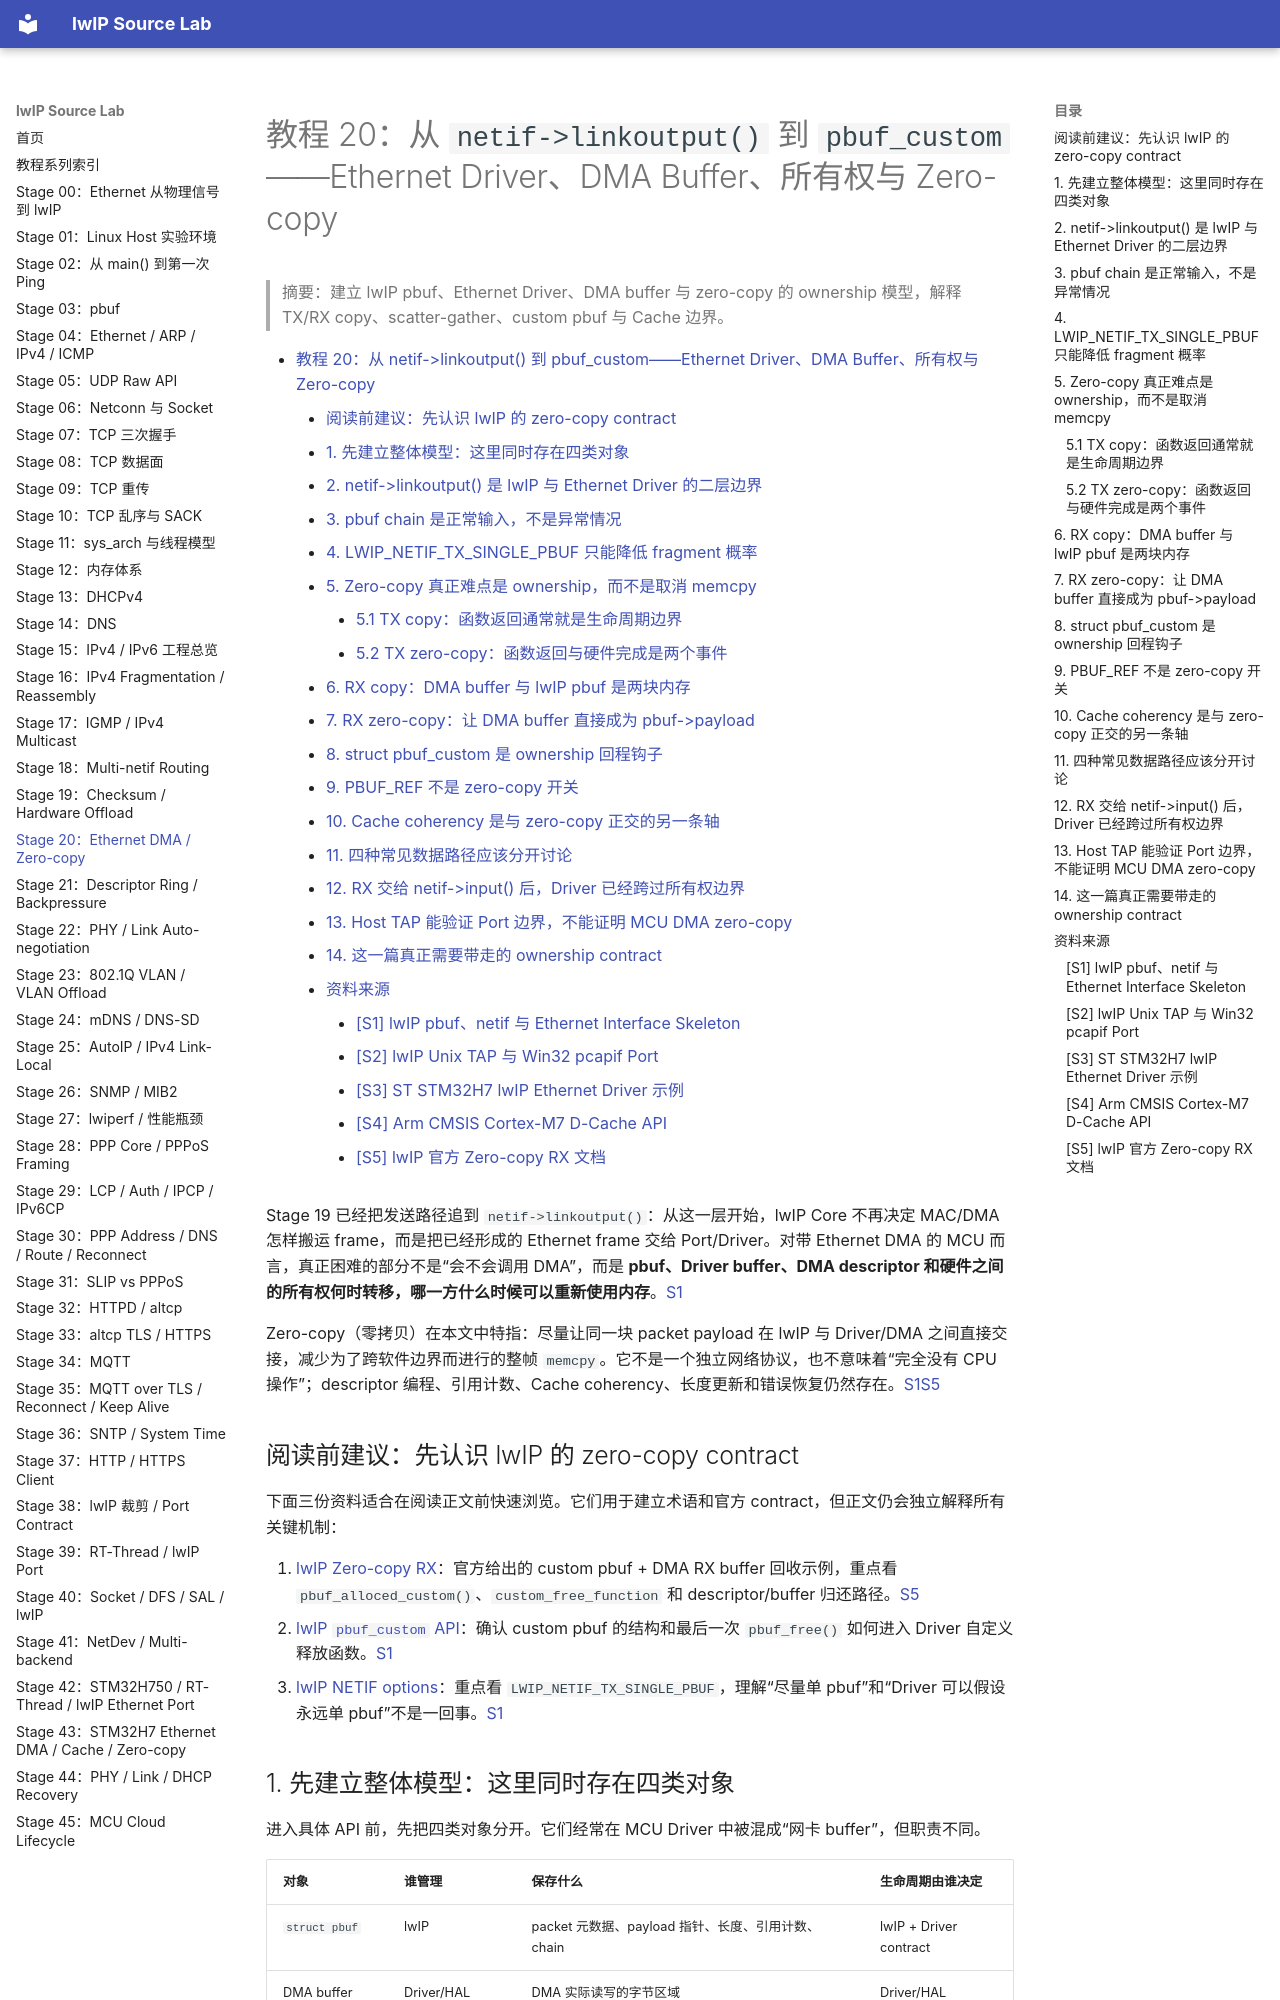

repository: wdfk-prog/lwIP-Source-Lab · page: 20-ethernet-dma-zero-copy/index.html · generator: mkdocs

<meta name="referrer" content="no-referrer" />

# 教程 20：从 `netif->linkoutput()` 到 `pbuf_custom`——Ethernet Driver、DMA Buffer、所有权与 Zero-copy

> 摘要：建立 lwIP pbuf、Ethernet Driver、DMA buffer 与 zero-copy 的 ownership 模型，解释 TX/RX copy、scatter-gather、custom pbuf 与 Cache 边界。

[TOC]

Stage 19 已经把发送路径追到 `netif->linkoutput()`：从这一层开始，lwIP Core 不再决定 MAC/DMA 怎样搬运 frame，而是把已经形成的 Ethernet frame 交给 Port/Driver。对带 Ethernet DMA 的 MCU 而言，真正困难的部分不是“会不会调用 DMA”，而是 **pbuf、Driver buffer、DMA descriptor 和硬件之间的所有权何时转移，哪一方什么时候可以重新使用内存**。[S1](#source-s1)

Zero-copy（零拷贝）在本文中特指：尽量让同一块 packet payload 在 lwIP 与 Driver/DMA 之间直接交接，减少为了跨软件边界而进行的整帧 `memcpy`。它不是一个独立网络协议，也不意味着“完全没有 CPU 操作”；descriptor 编程、引用计数、Cache coherency、长度更新和错误恢复仍然存在。[S1](#source-s1)[S5](#source-s5)

## 阅读前建议：先认识 lwIP 的 zero-copy contract

下面三份资料适合在阅读正文前快速浏览。它们用于建立术语和官方 contract，但正文仍会独立解释所有关键机制：

1. [lwIP Zero-copy RX](https://lwip.nongnu.org/2_1_x/zerocopyrx.html)：官方给出的 custom pbuf + DMA RX buffer 回收示例，重点看 `pbuf_alloced_custom()`、`custom_free_function` 和 descriptor/buffer 归还路径。[S5](#source-s5)
2. [lwIP `pbuf_custom` API](https://lwip.nongnu.org/2_1_x/structpbuf__custom.html)：确认 custom pbuf 的结构和最后一次 `pbuf_free()` 如何进入 Driver 自定义释放函数。[S1](#source-s1)
3. [lwIP NETIF options](https://lwip.nongnu.org/2_0_x/group__lwip__opts__netif.html)：重点看 `LWIP_NETIF_TX_SINGLE_PBUF`，理解“尽量单 pbuf”和“Driver 可以假设永远单 pbuf”不是一回事。[S1](#source-s1)
